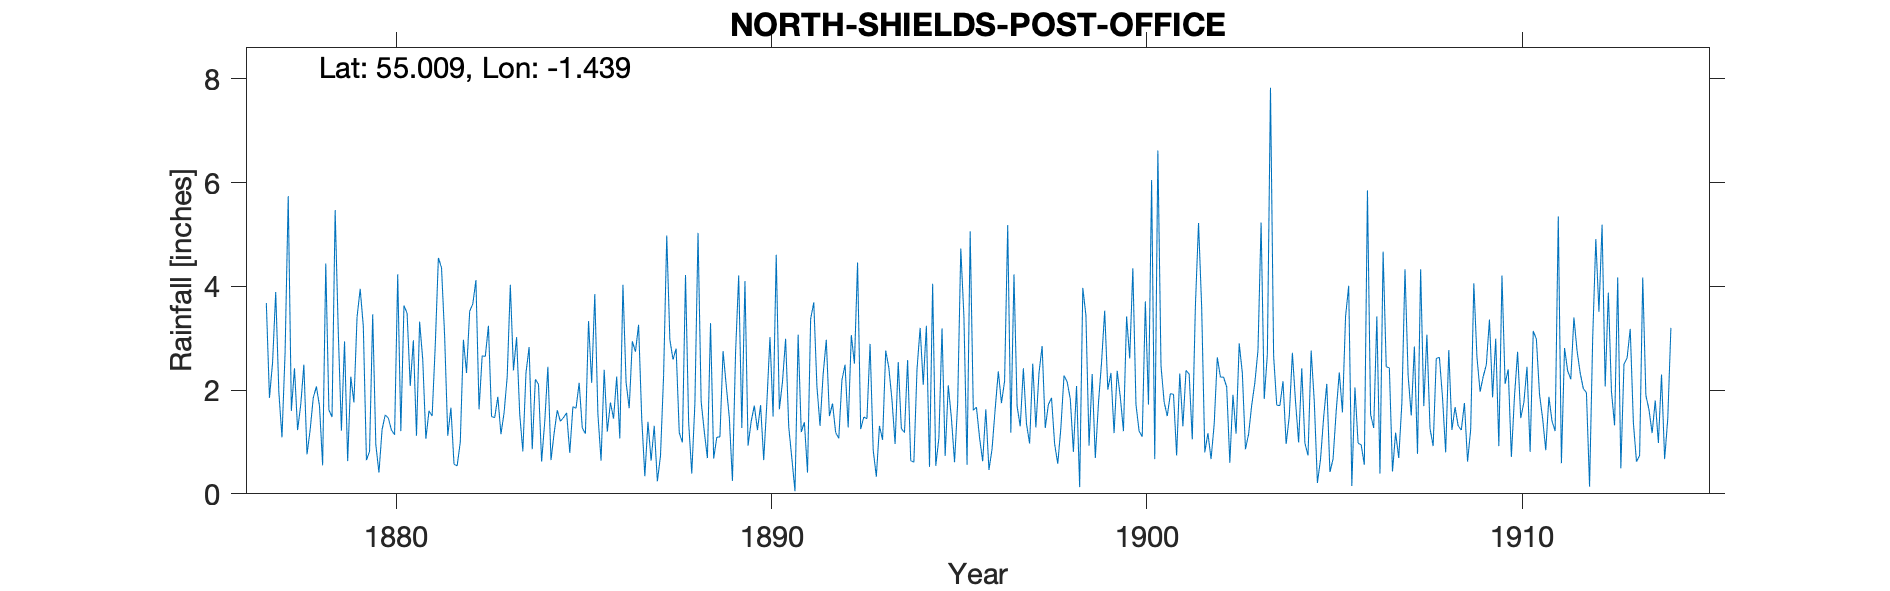

The table this chart was drawn from, first rows:
NORTH SHIELDS POST OFFICE, DOCKWRAY SQUA…, , , , , , , , , , , , , , , , , , , , , , , 
Grid ref, NZ360684, Long, -1.439, Lat, 55.01, Elevation, 100, ft, , , , , , , , , , , , , , , 
Station no, RR1890, , , , , , , , , , , , , , , , , , , , , , 
, 1870, 1871, 1872, 1873, 1874, 1875, 1876, 1877, 1878, 1879, 1880, 1881, 1882, 1883, 1884, 1885, 1886, 1887, 1888, 1889, 1890, 1891, 1892
January, , , , , , , , 3.68, 2.49, 1.22, 0.41, 1.12, 0.57, 1.49, 2.83, 1.56, 2.39, 1.46, 1.18, 1.09, 1.7, 0.68, 1.5
February, , , , , , , , 1.85, 0.76, 2.94, 1.24, 3.32, 0.54, 1.47, 0.86, 0.79, 1.2, 0.34, 0.99, 1.1, 1.23, 0.05, 1.74
March, , , , , , , , 2.54, 1.23, 0.63, 1.52, 2.59, 1, 1.87, 2.21, 1.68, 1.76, 1.39, 4.22, 2.75, 1.71, 3.07, 1.18
April, , , , , , , , 3.89, 1.85, 2.26, 1.46, 1.06, 2.97, 1.15, 2.11, 1.65, 1.45, 0.64, 1.38, 2.1, 0.65, 1.19, 1.07
May, , , , , , , , 1.96, 2.07, 1.76, 1.23, 1.6, 2.33, 1.56, 0.62, 2.14, 2.26, 1.31, 0.39, 1.47, 1.75, 1.38, 2.19
June, , , , , , , , 1.09, 1.69, 3.41, 1.14, 1.5, 3.52, 2.26, 1.39, 1.27, 1.07, 0.24, 1.74, 0.25, 3.02, 0.41, 2.49
July, , , , , , , , 2.73, 0.55, 3.95, 4.23, 2.86, 3.66, 4.03, 2.45, 1.16, 4.03, 0.73, 5.03, 2.72, 1.49, 3.37, 1.28
August, , , , , , , , 5.74, 4.44, 3.23, 1.21, 4.55, 4.12, 2.38, 0.65, 3.33, 2.15, 2.29, 1.78, 4.21, 4.61, 3.69, 3.06
September, , , , , , , , 1.6, 1.62, 0.65, 3.63, 4.36, 1.63, 3.02, 1.17, 2.14, 1.65, 4.98, 1.2, 1.27, 1.63, 2.08, 2.51
October, , , , , , , , 2.42, 1.48, 0.82, 3.48, 3.04, 2.66, 1.54, 1.61, 3.85, 2.94, 2.97, 0.69, 4.1, 2.16, 1.31, 4.46
November, , , , , , , , 1.23, 5.47, 3.46, 2.08, 1.12, 2.65, 0.82, 1.4, 1.53, 2.74, 2.59, 3.29, 0.93, 2.99, 2.31, 1.25
December, , , , , , , , 1.72, 3.12, 0.95, 2.96, 1.66, 3.24, 2.33, 1.47, 0.64, 3.26, 2.8, 0.68, 1.4, 1.29, 2.97, 1.48
Total, , , , , , , , 30.45, 26.77, 25.28, 24.59, 28.78, 28.89, 23.92, 18.77, 21.74, 26.9, 21.74, 22.57, 23.39, 24.23, 22.51, 24.21
